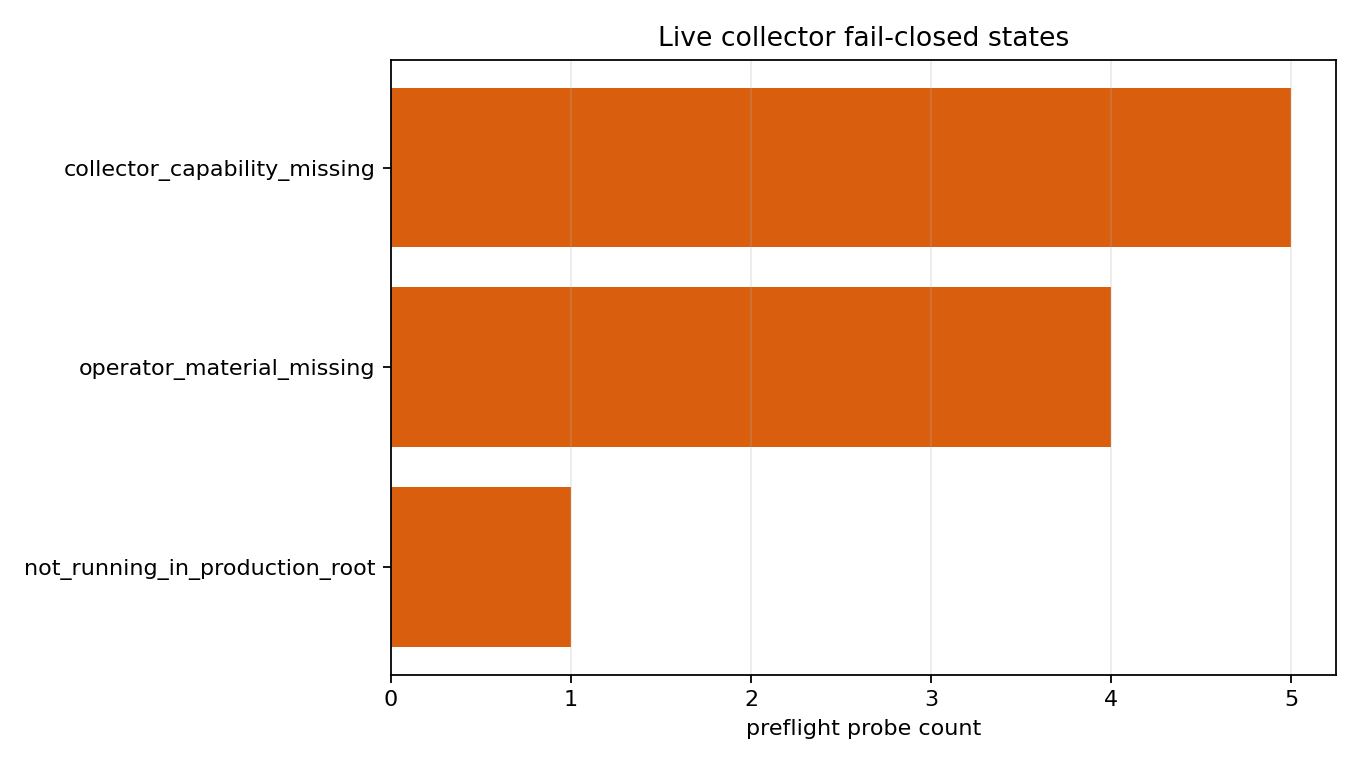

Values plotted in this chart, from the file beside it:
failure_mode, count
collector_capability_missing, 5
not_running_in_production_root, 1
operator_material_missing, 4
